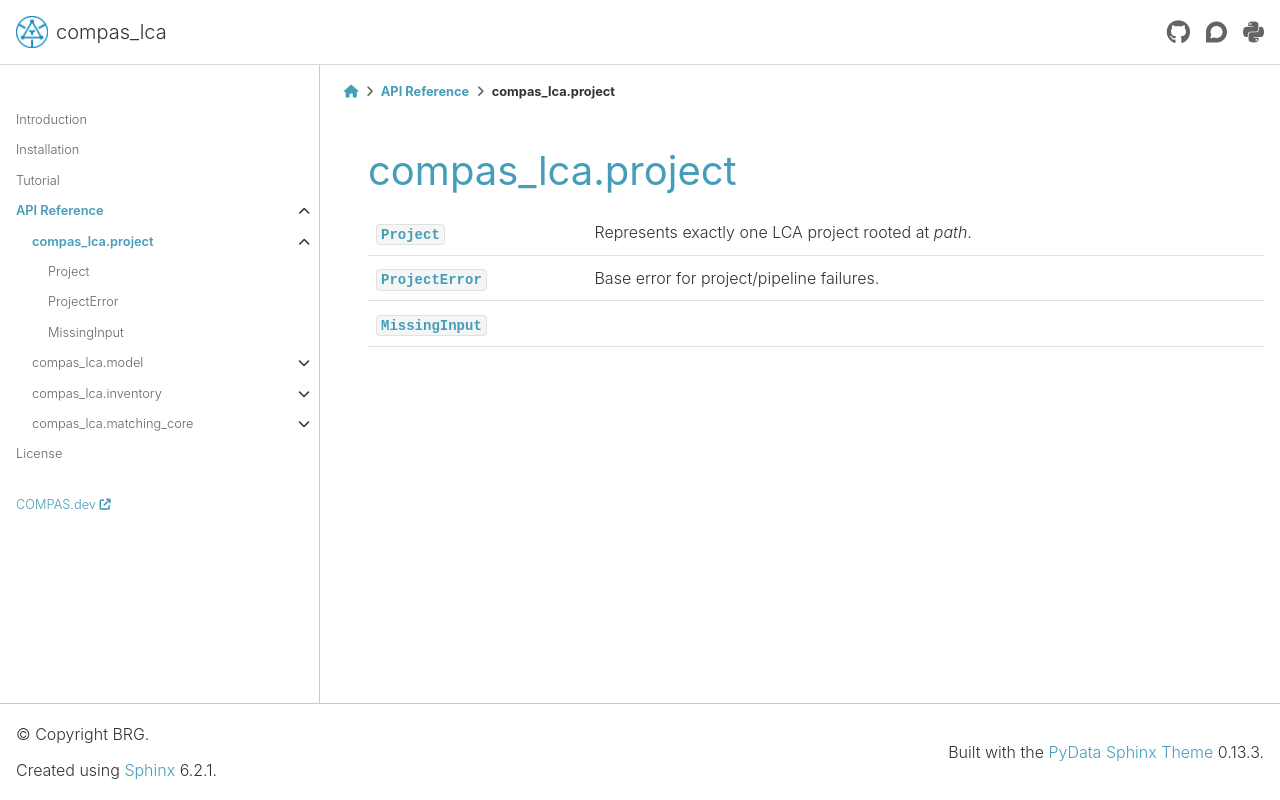

repository: BlockResearchGroup/compas_lca · page: 1.0.2/api/compas_lca.project.html · generator: sphinx

********************************************************************************
compas_lca.project
********************************************************************************

.. currentmodule:: compas_lca.project

.. autosummary::
    :toctree: generated/
    :nosignatures:

    Project
    ProjectError
    MissingInput
